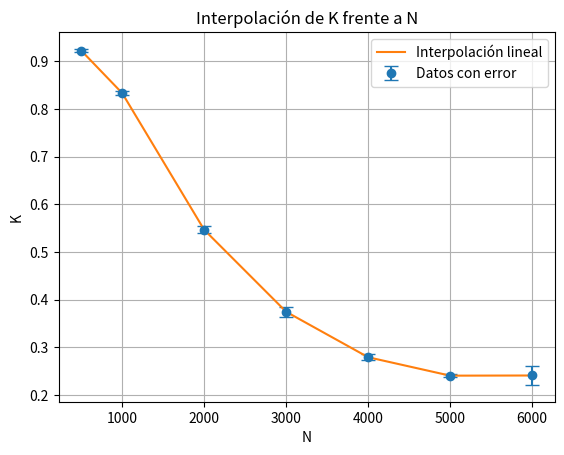

Recreate this plot in Python.
import numpy as np
import matplotlib.pyplot as plt
from scipy.interpolate import interp1d

# Datos
N = np.array([500, 1000, 2000, 3000, 4000, 5000, 6000])
K = np.array([0.9223333333, 0.833, 0.5463333333, 0.3743333333, 0.279, 0.2403333333, 0.2406666667])
Error_K = np.array([0.003382963855, 0.004358898944, 0.006887992773, 0.01074450764, 0.006244997998, 0.003711842909, 0.0197681])

# Interpolación lineal
interpolacion_lineal = interp1d(N, K, kind='linear')

# Creando nuevos puntos para la interpolación
N_nuevos = np.linspace(500, 6000, 100)
K_interpolados = interpolacion_lineal(N_nuevos)

# Graficar los datos y la interpolación
plt.errorbar(N, K, yerr=Error_K, fmt='o', label='Datos con error', capsize=5)
plt.plot(N_nuevos, K_interpolados, '-', label='Interpolación lineal')
plt.xlabel('N')
plt.ylabel('K')
plt.title('Interpolación de K frente a N')
plt.legend()
plt.grid(True)
plt.show()
